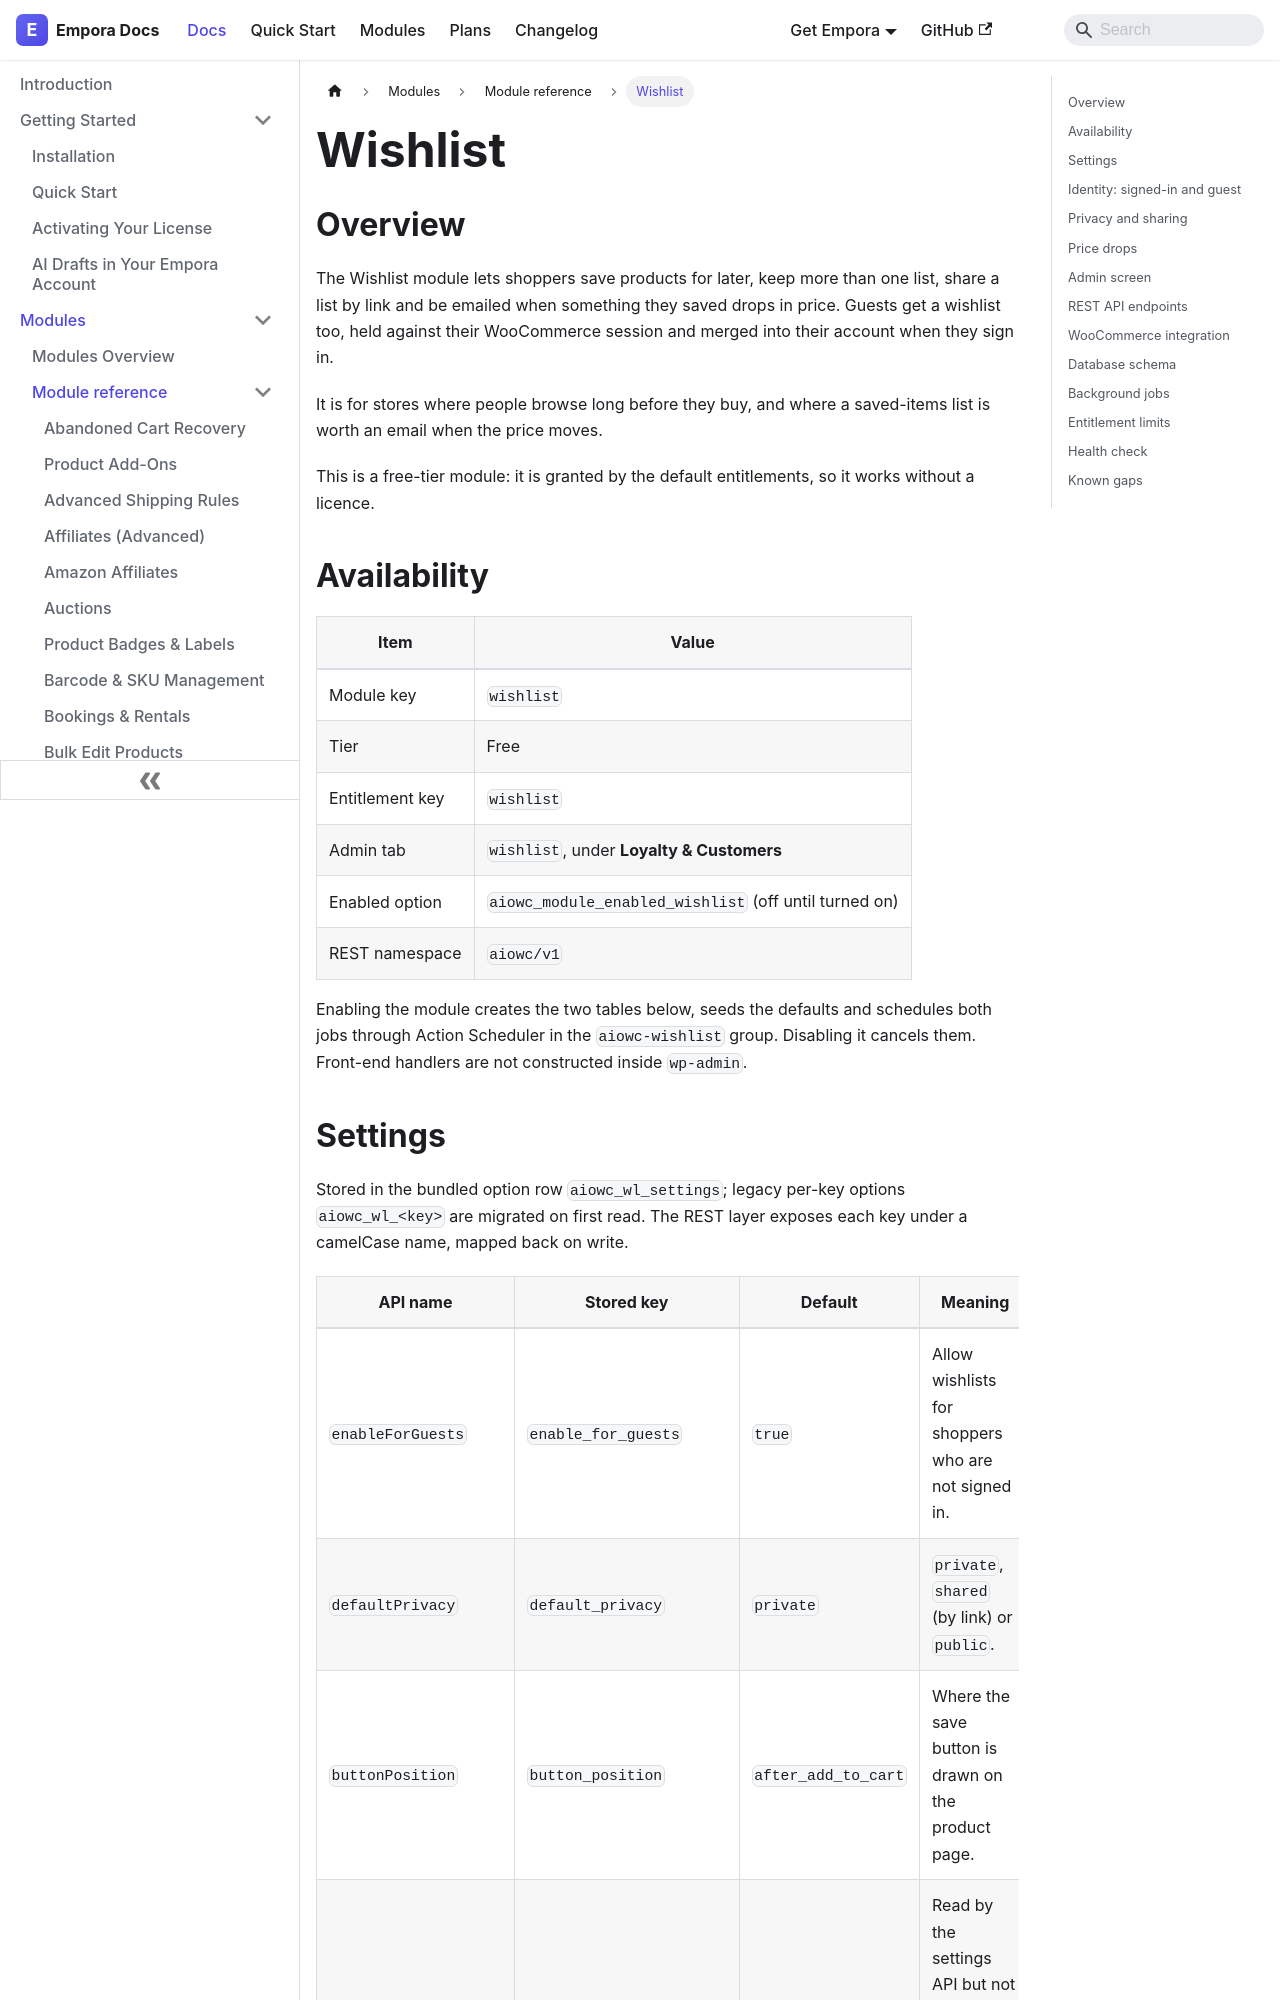

repository: aoneahsan/empora-for-woocommerce-docs · page: modules/reference/wishlist.html · generator: docusaurus

---
id: wishlist
title: "Wishlist"
description: "Save products for later across several lists, share a list by link, and get an email when a saved product drops in price. Guests included."
keywords:
  - woocommerce wishlist
  - saved products
  - price drop alert
  - share wishlist
format: md
---
## Overview

The Wishlist module lets shoppers save products for later, keep more than one list, share a list by link and be emailed when something they saved drops in price. Guests get a wishlist too, held against their WooCommerce session and merged into their account when they sign in.

It is for stores where people browse long before they buy, and where a saved-items list is worth an email when the price moves.

This is a free-tier module: it is granted by the default entitlements, so it works without a licence.

## Availability

| Item            | Value                                                 |
| --------------- | ----------------------------------------------------- |
| Module key      | `wishlist`                                            |
| Tier            | Free                                                  |
| Entitlement key | `wishlist`                                            |
| Admin tab       | `wishlist`, under **Loyalty & Customers**             |
| Enabled option  | `aiowc_module_enabled_wishlist` (off until turned on) |
| REST namespace  | `aiowc/v1`                                            |

Enabling the module creates the two tables below, seeds the defaults and schedules both jobs through Action Scheduler in the `aiowc-wishlist` group. Disabling it cancels them. Front-end handlers are not constructed inside `wp-admin`.
